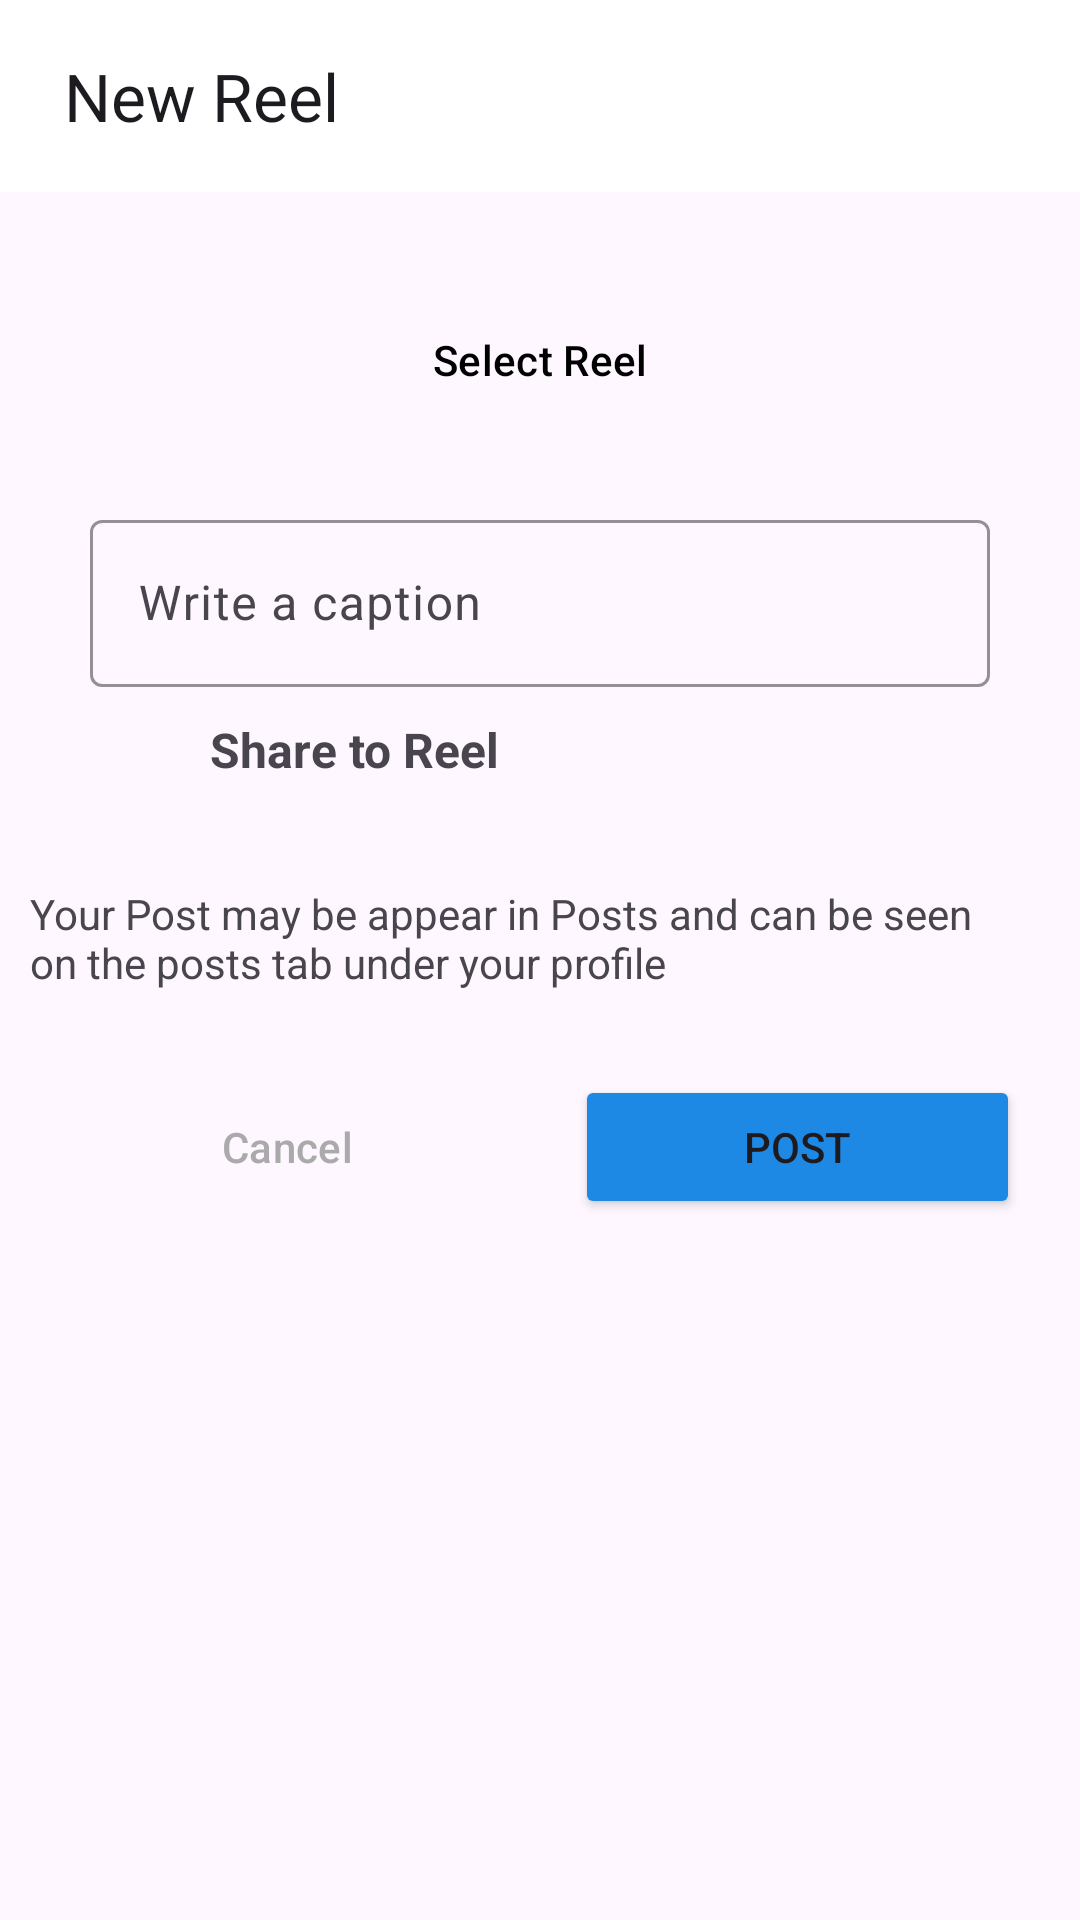

Reconstruct the res/layout file that produces this screen, plus the resources it refers to.
<!-- AndroidManifest.xml: application theme Theme.Bintagram -->
<!-- res/layout/activity_reel.xml -->
<?xml version="1.0" encoding="utf-8"?>
<androidx.constraintlayout.widget.ConstraintLayout xmlns:android="http://schemas.android.com/apk/res/android"
    xmlns:app="http://schemas.android.com/apk/res-auto"
    xmlns:tools="http://schemas.android.com/tools"
    android:layout_width="match_parent"
    android:layout_height="match_parent"
    tools:context=".Post.ReelActivity">

    <com.google.android.material.appbar.MaterialToolbar
        android:id="@+id/materialToolbar"
        android:layout_width="match_parent"
        android:layout_height="wrap_content"
        android:background="#FFFFFF"
        android:minHeight="?attr/actionBarSize"
        android:theme="?attr/actionBarTheme"
        app:layout_constraintEnd_toEndOf="parent"
        app:layout_constraintStart_toStartOf="parent"
        app:layout_constraintTop_toTopOf="parent"
        app:title=" New Reel" />

    <Button
        android:id="@+id/select_reel"
        style="@style/Widget.Material3.Button.OutlinedButton"
        android:layout_width="300dp"
        android:layout_height="wrap_content"
        android:layout_marginTop="32dp"
        android:text="Select Reel"
        android:textColor="@color/black"
        app:layout_constraintEnd_toEndOf="parent"
        app:layout_constraintStart_toStartOf="@+id/materialToolbar"
        app:layout_constraintTop_toBottomOf="@+id/materialToolbar" />

    <com.google.android.material.textfield.TextInputLayout

        android:id="@+id/caption"
        android:layout_width="0dp"
        android:layout_height="wrap_content"
        android:layout_marginTop="24dp"
        android:hint="Write a caption"
        app:boxStrokeColor="@color/pink"
        app:layout_constraintEnd_toEndOf="@+id/select_reel"
        app:layout_constraintStart_toStartOf="@+id/select_reel"
        app:layout_constraintTop_toBottomOf="@+id/select_reel">

        <com.google.android.material.textfield.TextInputEditText
            android:layout_width="match_parent"
            android:layout_height="wrap_content"
            android:visibility="visible"
            tools:layout_editor_absoluteX="1dp"
            tools:layout_editor_absoluteY="318dp" />

    </com.google.android.material.textfield.TextInputLayout>

    <LinearLayout
        android:id="@+id/post"
        android:layout_width="match_parent"
        android:layout_height="wrap_content"
        android:layout_margin="10dp"
        android:orientation="horizontal"
        app:layout_constraintEnd_toEndOf="parent"
        app:layout_constraintStart_toStartOf="parent"
        app:layout_constraintTop_toBottomOf="@+id/caption">

        <ImageView
            android:id="@+id/imageView"
            android:layout_width="40dp"
            android:layout_height="40dp"
            android:padding="5dp"

            android:src="@drawable/reel" />

        <TextView
            android:id="@+id/textView3"
            android:layout_width="wrap_content"
            android:layout_height="match_parent"
            android:layout_marginLeft="20dp"
            android:layout_weight="1"
            android:text="Share to Reel"
            android:textSize="16sp"
            android:textStyle="bold" />
    </LinearLayout>

    <TextView
        android:id="@+id/textView4"
        android:layout_width="wrap_content"
        android:layout_height="wrap_content"
        android:layout_marginTop="16dp"
        android:paddingRight="40dp"
        android:text="Your Post may be appear in Posts and can be seen on the posts tab under your profile"
        app:layout_constraintStart_toStartOf="@+id/post"
        app:layout_constraintTop_toBottomOf="@+id/post" />

    <LinearLayout
        android:layout_width="match_parent"
        android:layout_height="wrap_content"
        android:layout_marginTop="8dp"
        android:orientation="horizontal"
        android:padding="10dp"
        app:layout_constraintTop_toBottomOf="@+id/textView4">

        <Button
            android:id="@+id/cancel_button"
            style="@style/Widget.Material3.Button.OutlinedButton"
            android:layout_width="wrap_content"
            android:layout_height="wrap_content"
            android:layout_margin="10dp"
            app:strokeColor="@color/pink"
            android:textColor="@android:color/darker_gray"
            android:layout_weight="1"
            android:text="Cancel" />

        <Button
            android:id="@+id/post_button"
            android:backgroundTint="@color/blue"
            android:layout_width="wrap_content"
            android:layout_height="wrap_content"
            android:layout_margin="10dp"
            android:layout_weight="1"
            android:text="Post" />
    </LinearLayout>
</androidx.constraintlayout.widget.ConstraintLayout>
<!-- resources referenced by this layout -->
<resources>
  <color name="black">#FF000000</color>
  <color name="blue">#1E88E5</color>
  <color name="pink">#C13584</color>
  <style name="Theme.Bintagram" parent="Base.Theme.Bintagram" />
  <style name="Base.Theme.Bintagram" parent="Theme.Material3.DayNight.NoActionBar">
          
          
          <item name="android:statusBarColor">@android:color/transparent</item>
  
      </style>
</resources>
